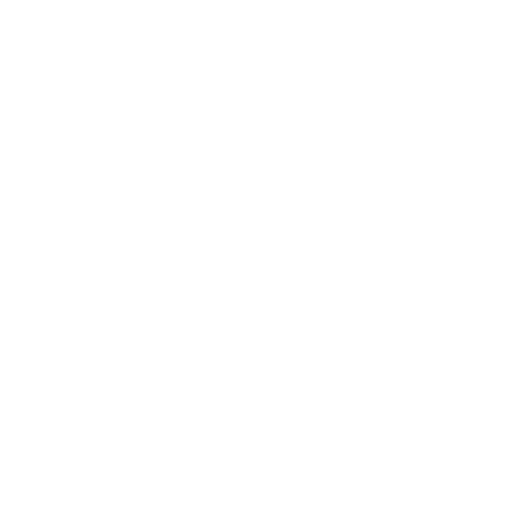
t = 0.00 s
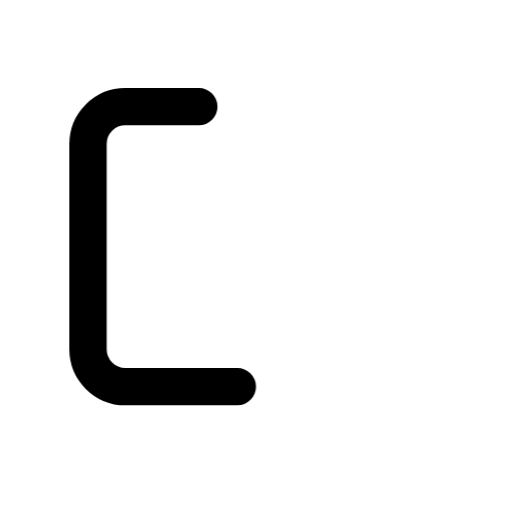
t = 0.44 s
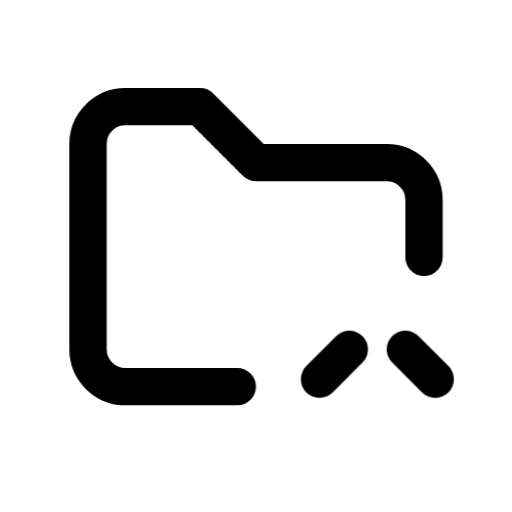
t = 0.86 s
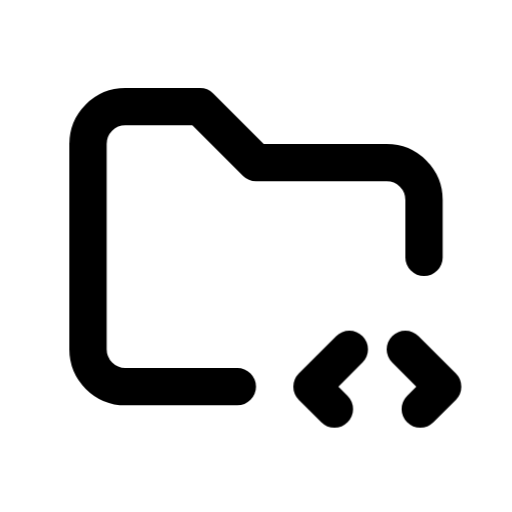
t = 1.15 s
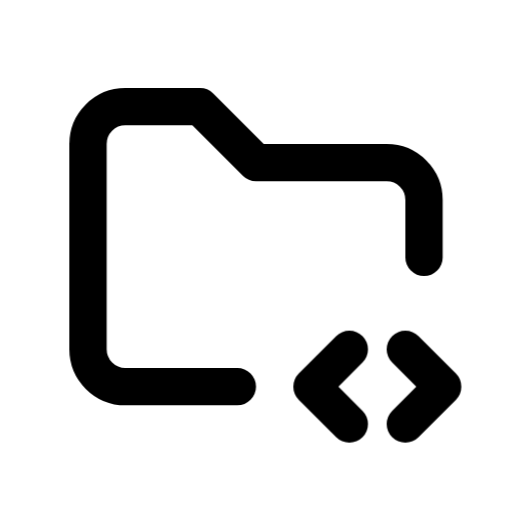
t = 1.69 s
t = 2.09 s: frame unchanged from t = 1.69 s, image omitted

The animated SVG that drew these frames (rendered in a browser with its animation timeline set to each time). Animation: 2 CSS @keyframes rules; one cycle of 2.40 s, repeats indefinitely.

<svg xmlns="http://www.w3.org/2000/svg" width="24" height="24" fill="none" stroke="currentColor" stroke-linecap="round" stroke-linejoin="round" stroke-width="2" viewBox="0 0 24 24">
    <!-- Generated by scripts/icon-expansion/generate.mjs -->
    <!-- Adapted from Tabler Icons 3.34.1.
MIT License

Copyright (c) 2020-2024 Paweł Kuna

Permission is hereby granted, free of charge, to any person obtaining a copy
of this software and associated documentation files (the "Software"), to deal
in the Software without restriction, including without limitation the rights
to use, copy, modify, merge, publish, distribute, sublicense, and/or sell
copies of the Software, and to permit persons to whom the Software is
furnished to do so, subject to the following conditions:

The above copyright notice and this permission notice shall be included in all
copies or substantial portions of the Software.

THE SOFTWARE IS PROVIDED "AS IS", WITHOUT WARRANTY OF ANY KIND, EXPRESS OR
IMPLIED, INCLUDING BUT NOT LIMITED TO THE WARRANTIES OF MERCHANTABILITY,
FITNESS FOR A PARTICULAR PURPOSE AND NONINFRINGEMENT. IN NO EVENT SHALL THE
AUTHORS OR COPYRIGHT HOLDERS BE LIABLE FOR ANY CLAIM, DAMAGES OR OTHER
LIABILITY, WHETHER IN AN ACTION OF CONTRACT, TORT OR OTHERWISE, ARISING FROM,
OUT OF OR IN CONNECTION WITH THE SOFTWARE OR THE USE OR OTHER DEALINGS IN THE
SOFTWARE. -->
    <style>
        @media (prefers-reduced-motion: no-preference) {
            @keyframes ira-design-folder-code-row-0 { 0% { stroke-dashoffset: 1; opacity: 0; } 1% { opacity: 1; } 30%, 87% { stroke-dashoffset: 0; opacity: 1; } 100% { stroke-dashoffset: 0; opacity: 0; } }
            [data-ira-design-reveal="folder-code"] [data-design-ink="row-0"] { stroke-dasharray: 1 1; animation: ira-design-folder-code-row-0 2.4s linear infinite; }
            @keyframes ira-design-folder-code-row-2 { 0%, 24% { stroke-dashoffset: 1; opacity: 0; } 25% { opacity: 1; } 54%, 87% { stroke-dashoffset: 0; opacity: 1; } 100% { stroke-dashoffset: 0; opacity: 0; } }
            [data-ira-design-reveal="folder-code"] [data-design-ink="row-2"] { stroke-dasharray: 1 1; animation: ira-design-folder-code-row-2 2.4s linear infinite; }
        }
    </style>
    <g data-ira-design-reveal="folder-code" data-design-kind="box"><g transform="translate(1.5 1.5) scale(.875)"><path data-design-ink="row-0" pathLength="1" d="M11 19L5 19A2 2 0 0 1 3 17L3 6A2 2 0 0 1 5 4L9 4L12 7L19 7A2 2 0 0 1 21 9L21 13"/><path data-design-ink="row-2" pathLength="1" d="M20 17L22 19L20 21"/></g><g transform="translate(1.5 1.5) scale(.875)"><path data-design-ink="row-2" pathLength="1" d="M17 17L15 19L17 21"/></g></g>
</svg>
